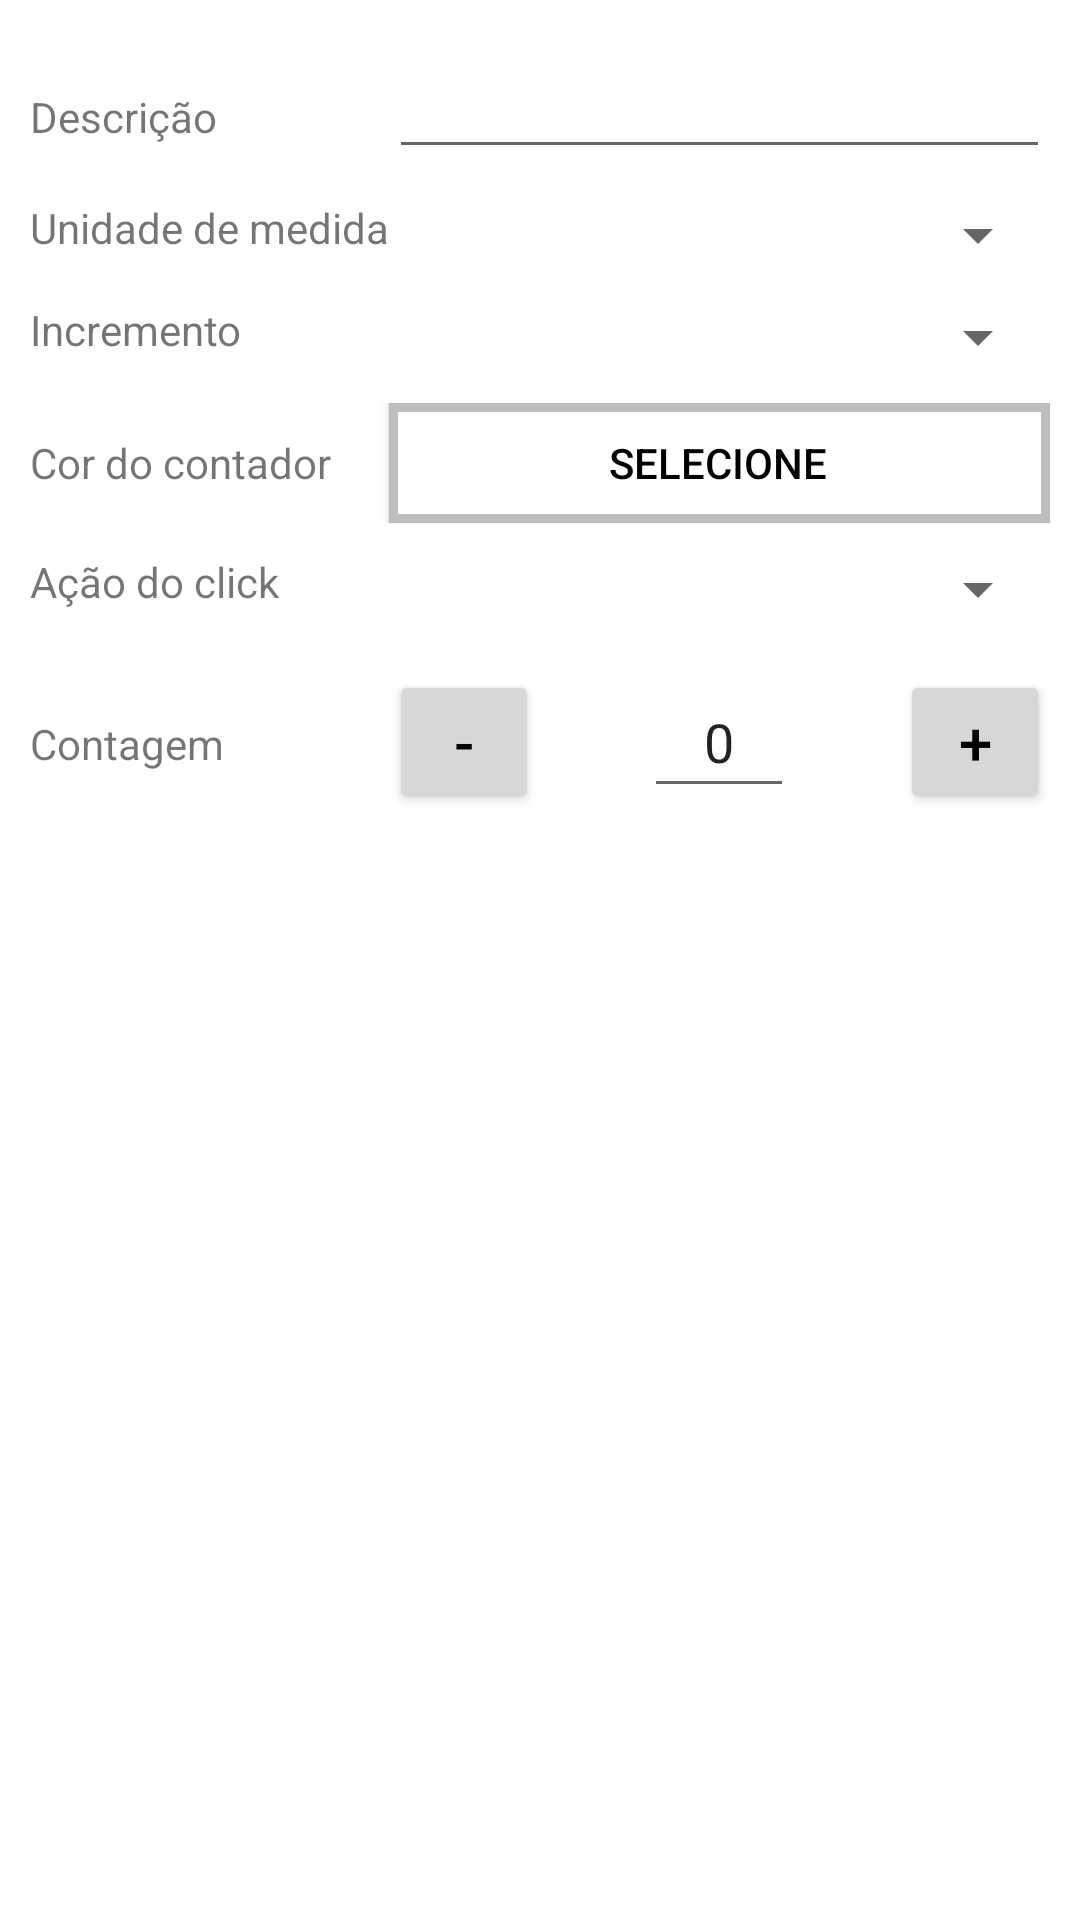

Android layout source for this screen:
<!-- AndroidManifest.xml: application theme Theme.HowMany -->
<!-- res/layout/dialog_counter_body.xml -->
<androidx.constraintlayout.widget.ConstraintLayout
    xmlns:android="http://schemas.android.com/apk/res/android"
    xmlns:app="http://schemas.android.com/apk/res-auto"
    xmlns:tools="http://schemas.android.com/tools"
    android:layout_width="match_parent"
    android:layout_height="match_parent"
    android:layout_margin="@dimen/universal_margin"
    android:padding="@dimen/universal_padding"
    android:orientation="vertical">

    <TableLayout
        android:layout_marginTop="40dip"
        android:layout_width="match_parent"
        android:layout_height="wrap_content"
        tools:ignore="MissingConstraints">

    <TableRow
        android:paddingTop="@dimen/universal_smaller_padd"
        android:paddingBottom="@dimen/universal_smaller_padd">
        <TextView
            android:layout_width="wrap_content"
            android:layout_height="wrap_content"
            android:text="@string/tag_description"/>

        <EditText
            android:id="@+id/addTagEdit"
            android:layout_width="match_parent"
            android:layout_height="wrap_content"
            android:layout_weight="1"
            android:autofillHints=""
            android:inputType="text"
            android:textColorHint="?attr/colorAccent" />
      </TableRow>
        <TableRow
            android:paddingTop="@dimen/universal_smaller_padd"
            android:paddingBottom="@dimen/universal_smaller_padd">
            <TextView
                android:layout_width="match_parent"
                android:layout_height="wrap_content"
                android:text="@string/tag_unity"/>
            <Spinner
                android:id="@+id/addUnityTypeSpinner"
                android:layout_width="match_parent"

                android:layout_weight="1"
                android:layout_height="wrap_content"
                android:textColorHint="?attr/colorAccent"
                android:spinnerMode="dropdown"/>
        </TableRow>
        <TableRow
            android:paddingTop="@dimen/universal_smaller_padd"
            android:paddingBottom="@dimen/universal_smaller_padd">
            <TextView
                android:layout_width="wrap_content"
                android:layout_height="wrap_content"
                android:text="@string/tag_unity_multiplier"/>
            <Spinner
                android:id="@+id/addUnityMultSpinner"
                android:layout_width="match_parent"
                android:layout_height="wrap_content"
                android:layout_weight="1"
                android:textColorHint="?attr/colorAccent"
                android:spinnerMode="dropdown"/>
        </TableRow>

        <TableRow
            android:paddingTop="@dimen/universal_smaller_padd"
            android:paddingBottom="@dimen/universal_smaller_padd">
            <TextView
                android:layout_width="wrap_content"
                android:layout_height="wrap_content"
                android:text="@string/tag_color"/>
             <androidx.appcompat.widget.AppCompatButton
                android:id="@+id/addCounterColorButton"
                android:layout_width="match_parent"
                 android:layout_weight="1"
                android:layout_height="40dp"
                 android:text="@string/tag_color_button"
                 android:textColor="@color/black"
                 android:background="@drawable/tag_color_selector"/>
        </TableRow>
        <TableRow
            android:paddingTop="@dimen/universal_smaller_padd"
            android:paddingBottom="@dimen/universal_smaller_padd">
            <TextView
                android:layout_width="wrap_content"
                android:layout_height="wrap_content"
                android:text="@string/tag_click_act"/>
            <Spinner
                android:id="@+id/addClickActSpinner"
                android:layout_width="match_parent"
                android:layout_height="wrap_content"
                android:layout_weight="1"
                android:textColorHint="?attr/colorAccent"
                android:spinnerMode="dropdown"/>
        </TableRow>

        <TableRow
            android:paddingTop="@dimen/universal_padding"
            android:paddingBottom="@dimen/universal_padding">
            <TextView
                android:layout_width="wrap_content"
                android:layout_height="wrap_content"
                android:paddingTop="15dp"
                android:paddingBottom="15dp"
                android:text="@string/tag_counter"/>

            <FrameLayout
                android:layout_width="match_parent"
                android:layout_height="wrap_content"
                android:layout_weight="1">

            <androidx.appcompat.widget.AppCompatButton
                android:id="@+id/addCounterMinus"
                android:layout_width="50dp"
                android:layout_height="wrap_content"
                android:layout_gravity="start"
                android:text="-"
                android:textSize="20sp"
                android:textColor="@color/black" />
            <EditText
                android:id="@+id/addCounterValueEdit"
                android:layout_width="50dp"
                android:layout_height="wrap_content"
                android:autofillHints="0"
                android:text="0"
                android:textAlignment="center"
                android:layout_gravity="center"
                android:inputType="number"
                android:padding="@dimen/universal_padding"
                android:textColorHint="?attr/colorAccent" />

            <androidx.appcompat.widget.AppCompatButton
                android:id="@+id/addCounterMore"
                android:layout_width="50dp"
                android:layout_gravity="end"
                android:layout_height="wrap_content"
                android:text="+"
                android:textSize="20sp"
                android:textColor="@color/black"/>
            </FrameLayout>
        </TableRow>
    </TableLayout>
</androidx.constraintlayout.widget.ConstraintLayout>
<!-- resources referenced by this layout -->
<resources>
  <color name="black">#000000</color>
  <dimen name="universal_margin">10dp</dimen>
  <dimen name="universal_padding">10dp</dimen>
  <dimen name="universal_smaller_padd">5dp</dimen>
  <!-- drawable tag_color_selector (drawable-v24) -->
  <?xml version="1.0" encoding="utf-8"?>
  <selector xmlns:android="http://schemas.android.com/apk/res/android">
      <item android:drawable="@drawable/tag_color_picker_pressed" android:state_pressed="true" />
      <item android:drawable="@drawable/tag_color_picker" />
  </selector>
  <string name="tag_click_act">Ação do click</string>
  <string name="tag_color">Cor do contador</string>
  <string name="tag_color_button">Selecione</string>
  <string name="tag_counter">Contagem</string>
  <string name="tag_description">Descrição</string>
  <string name="tag_unity">Unidade de medida</string>
  <string name="tag_unity_multiplier">Incremento</string>
  <style name="Theme.HowMany" parent="Theme.MaterialComponents.DayNight.DarkActionBar">
          
          <item name="colorPrimary">@color/light_blue</item>
          <item name="colorPrimaryVariant">@color/blue</item>
          <item name="colorOnPrimary">@color/white</item>
          
          <item name="colorSecondary">@color/light_blue</item>
          <item name="colorSecondaryVariant">@color/deep_purple</item>
          <item name="colorOnSecondary">@color/black</item>
          
          <item name="android:statusBarColor" tools:targetApi="l">?attr/colorPrimaryVariant</item>
          
      </style>
  <!-- drawable tag_color_picker_pressed (drawable) -->
  <?xml version="1.0" encoding="UTF-8"?>
  <shape xmlns:android="http://schemas.android.com/apk/res/android">
      <solid android:color="@color/gray_focus"/>
      <stroke android:width="3dp" android:color="#B1BCBE" />
      
      <padding android:left="0dp" android:top="0dp" android:right="0dp" android:bottom="0dp" />
  </shape>
  <!-- drawable tag_color_picker (drawable) -->
  <?xml version="1.0" encoding="UTF-8"?>
  <shape xmlns:android="http://schemas.android.com/apk/res/android">
      <solid android:color="#FFFFFF"/>
      <stroke android:width="3dp" android:color="#bdbdbd" />
      
          <padding android:left="0dp" android:top="0dp" android:right="1dp" android:bottom="0dp" />
  </shape>
  <color name="light_blue">#0091ea</color>
  <color name="blue">#2962ff</color>
  <color name="white">#FFFFFF</color>
  <color name="deep_purple">#6200ea</color>
  <color name="gray_focus">#e0e0e0</color>
</resources>
